Labelled photos from "dataset_clean", an image-classification folder in belal-Salah1/data-preprocessing-for-ai-model. The possible labels are: cloud, smoke.

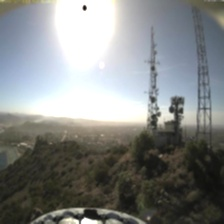
Label: smoke

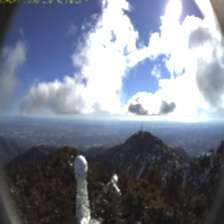
Label: cloud

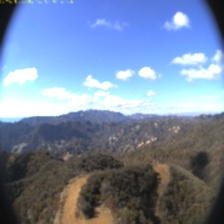
Label: cloud

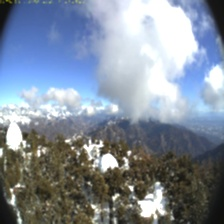
Label: cloud

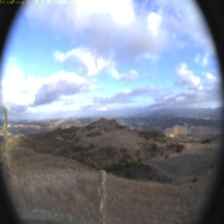
Label: cloud

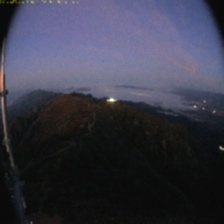
Label: cloud
